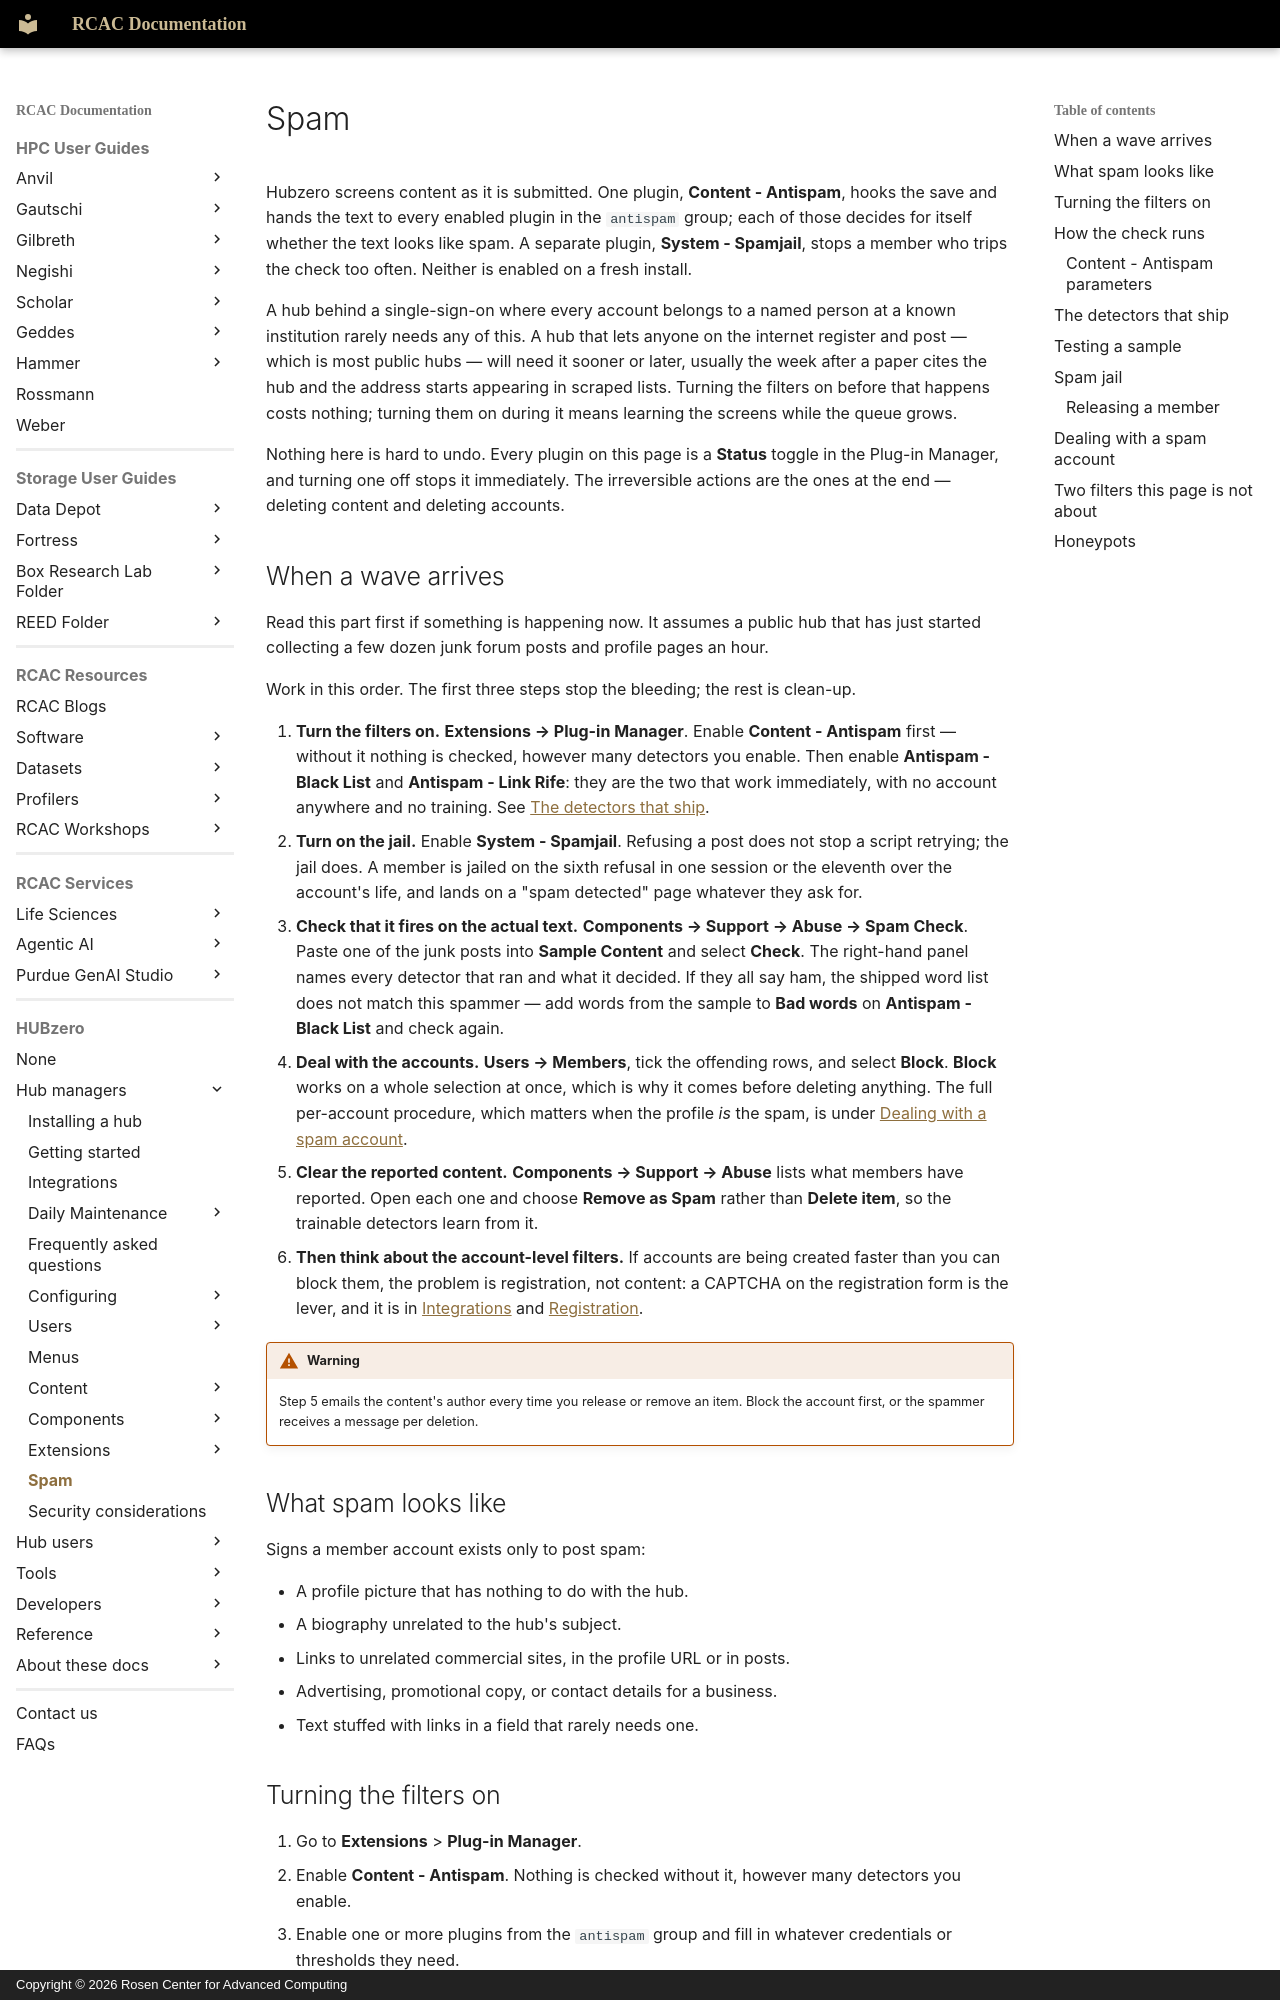

repository: PurdueRCAC/RCAC-Docs · page: hubzero/managers/spam/index.html · generator: mkdocs · copyright: Copyright © 2026 Rosen Center for Advanced Computing

---
tags:
- HUBzero
render_macros: false
hubzero:
  upstream: docs/managers/11-spam.md
  commit: 9c1a8c678002bdfb41860f90915a3589ab60339e
  status: rewritten
  reviewed-against: 2.4-main @ 35f103b1b3
  reviewed: '2026-09-10'
  screenshots: none
  source: https://help.hubzero.org/documentation/240/managers/spam
  source-id: '3418'
  modified: '2014-11-20'
  imported: '2026-09-09'
---

# Spam

Hubzero screens content as it is submitted. One plugin, **Content -
Antispam**, hooks the save and hands the text to every enabled plugin in the
`antispam` group; each of those decides for itself whether the text looks
like spam. A separate plugin, **System - Spamjail**, stops a member who
trips the check too often. Neither is enabled on a fresh install.

A hub behind a single-sign-on where every account belongs to a named person
at a known institution rarely needs any of this. A hub that lets anyone on
the internet register and post — which is most public hubs — will need it
sooner or later, usually the week after a paper cites the hub and the address
starts appearing in scraped lists. Turning the filters on before that happens
costs nothing; turning them on during it means learning the screens while the
queue grows.

Nothing here is hard to undo. Every plugin on this page is a **Status**
toggle in the Plug-in Manager, and turning one off stops it immediately. The
irreversible actions are the ones at the end — deleting content and deleting
accounts.

## When a wave arrives

Read this part first if something is happening now. It assumes a public hub
that has just started collecting a few dozen junk forum posts and profile
pages an hour.

Work in this order. The first three steps stop the bleeding; the rest is
clean-up.

1. **Turn the filters on.** **Extensions → Plug-in Manager**. Enable
    **Content - Antispam** first — without it nothing is checked, however many
    detectors you enable. Then enable **Antispam - Black List** and
    **Antispam - Link Rife**: they are the two that work immediately, with no
    account anywhere and no training. See
    [The detectors that ship](#the-detectors-that-ship).
2. **Turn on the jail.** Enable **System - Spamjail**. Refusing a post does
    not stop a script retrying; the jail does. A member is jailed on the sixth
    refusal in one session or the eleventh over the account's life, and lands
    on a "spam detected" page whatever they ask for.
3. **Check that it fires on the actual text.** **Components → Support →
    Abuse → Spam Check**. Paste one of the junk posts into **Sample Content**
    and select **Check**. The right-hand panel names every detector that ran
    and what it decided. If they all say ham, the shipped word list does not
    match this spammer — add words from the sample to **Bad words** on
    **Antispam - Black List** and check again.
4. **Deal with the accounts.** **Users → Members**, tick the offending rows,
    and select **Block**. **Block** works on a whole selection at once, which
    is why it comes before deleting anything. The full per-account procedure,
    which matters when the profile *is* the spam, is under
    [Dealing with a spam account](#dealing-with-a-spam-account).
5. **Clear the reported content.** **Components → Support → Abuse** lists
    what members have reported. Open each one and choose **Remove as Spam**
    rather than **Delete item**, so the trainable detectors learn from it.
6. **Then think about the account-level filters.** If accounts are being
    created faster than you can block them, the problem is registration, not
    content: a CAPTCHA on the registration form is the lever, and it is in
    [Integrations](advancedsetup.md#recaptcha) and
    [Registration](configuring/registration.md).

!!! warning
    Step 5 emails the content's author every time you release or
    remove an item. Block the account first, or the spammer receives a message
    per deletion.
